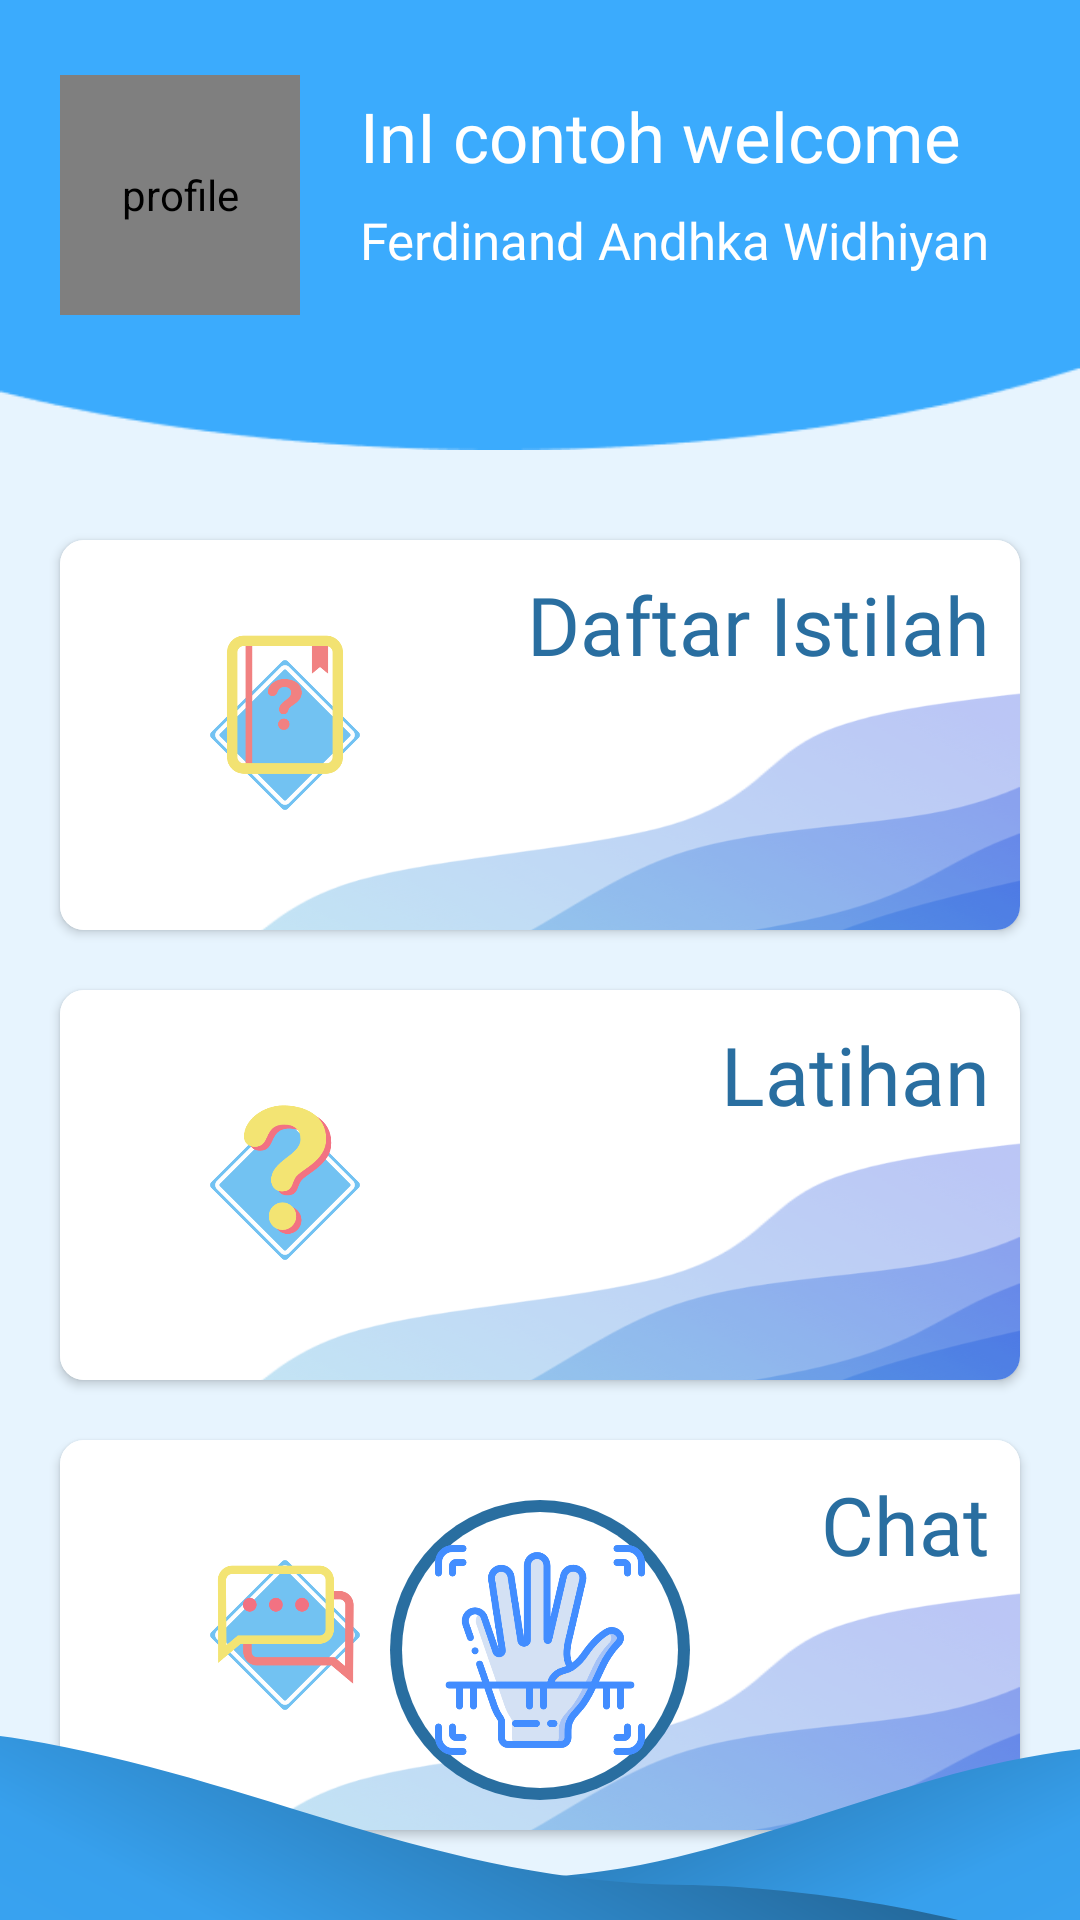

Produce the Android XML layout that renders to this screen, including the resource entries it uses.
<!-- AndroidManifest.xml: application theme Theme.Signora -->
<!-- res/layout/activity_main.xml -->
<androidx.constraintlayout.widget.ConstraintLayout xmlns:android="http://schemas.android.com/apk/res/android"
    xmlns:app="http://schemas.android.com/apk/res-auto"
    xmlns:tools="http://schemas.android.com/tools"
    android:layout_width="match_parent"
    android:layout_height="match_parent"
    android:background="@color/background"
    tools:context=".ui.frontend.home.MainActivity">

    <androidx.constraintlayout.widget.ConstraintLayout
        android:id="@+id/atas_main"
        android:layout_width="match_parent"
        android:layout_height="150dp"
        android:background="@drawable/atasmain"
        app:layout_constraintEnd_toEndOf="parent"
        app:layout_constraintHorizontal_bias="0.0"
        app:layout_constraintStart_toStartOf="parent"
        app:layout_constraintTop_toTopOf="parent">

        <de.hdodenhof.circleimageview.CircleImageView
            android:id="@+id/profileImage"
            android:layout_width="80dp"
            android:layout_height="80dp"
            android:layout_marginStart="20dp"
            android:layout_marginTop="25dp"
            android:clickable="true"
            android:contentDescription="@string/profile_image_description"
            android:focusable="true"
            android:src="@drawable/ic_profile_placeholder"
            app:layout_constraintStart_toStartOf="parent"
            app:layout_constraintTop_toTopOf="parent" />

        <TextView
            android:id="@+id/welcomeText"
            android:layout_width="wrap_content"
            android:layout_height="wrap_content"
            android:layout_marginStart="20dp"
            android:layout_marginTop="30dp"
            android:fontFamily="@font/poppins_bold"
            android:text="InI contoh welcome"
            android:textColor="@color/white"
            android:textSize="23sp"
            app:layout_constraintStart_toEndOf="@+id/profileImage"
            app:layout_constraintTop_toTopOf="parent" />

        <TextView
            android:id="@+id/userName"
            android:layout_width="0dp"
            android:layout_height="wrap_content"
            android:layout_marginStart="20dp"
            android:layout_marginTop="8dp"
            android:ellipsize="end"
            android:fontFamily="@font/poppins_bold"
            android:maxLines="1"
            android:text="Ferdinand Andhka Widhiyan"
            android:textColor="@color/white"
            android:textSize="17sp"
            app:layout_constraintEnd_toEndOf="parent"
            app:layout_constraintStart_toEndOf="@+id/profileImage"
            app:layout_constraintTop_toBottomOf="@+id/welcomeText" />
    </androidx.constraintlayout.widget.ConstraintLayout>

    <androidx.constraintlayout.widget.ConstraintLayout
        android:id="@+id/widgetContainer"
        android:layout_width="match_parent"
        android:layout_height="wrap_content"
        android:layout_marginTop="10dp"
        app:layout_constraintEnd_toEndOf="parent"
        app:layout_constraintHorizontal_bias="0.0"
        app:layout_constraintStart_toStartOf="parent"
        app:layout_constraintTop_toBottomOf="@+id/atas_main">

        <androidx.cardview.widget.CardView
            android:id="@+id/istilah"
            android:layout_width="match_parent"
            android:layout_height="wrap_content"
            android:layout_margin="20dp"
            app:cardCornerRadius="8dp"
            app:layout_constraintEnd_toEndOf="parent"
            app:layout_constraintStart_toStartOf="parent"
            app:layout_constraintTop_toTopOf="parent">

            <androidx.constraintlayout.widget.ConstraintLayout
                android:layout_width="match_parent"
                android:layout_height="130dp"
                android:background="@drawable/wave"
                android:gravity="center"
                android:orientation="vertical">

                <ImageView
                    android:layout_width="150dp"
                    android:layout_height="70dp"
                    android:layout_marginTop="30dp"
                    android:scaleType="centerCrop"
                    android:src="@drawable/glossarium"
                    app:layout_constraintStart_toStartOf="parent"
                    app:layout_constraintTop_toTopOf="parent" />

                <TextView
                    android:layout_width="wrap_content"
                    android:layout_height="wrap_content"
                    android:fontFamily="@font/poppins_extrabold"
                    android:text="Daftar Istilah"
                    android:layout_margin="10dp"
                    android:textColor="@color/primary"
                    android:textSize="27sp"
                    app:layout_constraintEnd_toEndOf="parent"
                    app:layout_constraintTop_toTopOf="parent" />
            </androidx.constraintlayout.widget.ConstraintLayout>
        </androidx.cardview.widget.CardView>

        <androidx.cardview.widget.CardView
            android:id="@+id/latihan"
            android:layout_width="match_parent"
            android:layout_height="wrap_content"
            android:layout_margin="20dp"
            app:cardCornerRadius="8dp"
            app:layout_constraintEnd_toEndOf="parent"
            app:layout_constraintStart_toStartOf="parent"
            app:layout_constraintTop_toBottomOf="@+id/istilah">

            <androidx.constraintlayout.widget.ConstraintLayout
                android:layout_width="match_parent"
                android:layout_height="130dp"
                android:background="@drawable/wave"
                android:gravity="center"
                android:orientation="vertical">

                <ImageView
                    android:layout_width="150dp"
                    android:layout_height="70dp"
                    android:layout_marginTop="30dp"
                    android:scaleType="centerCrop"
                    android:src="@drawable/quiz"
                    app:layout_constraintStart_toStartOf="parent"
                    app:layout_constraintTop_toTopOf="parent" />

                <TextView
                    android:layout_width="wrap_content"
                    android:layout_height="wrap_content"
                    android:layout_margin="10dp"
                    android:fontFamily="@font/poppins_extrabold"
                    android:text="Latihan"

                    android:textColor="@color/primary"
                    android:textSize="27sp"
                    app:layout_constraintEnd_toEndOf="parent"
                    app:layout_constraintTop_toTopOf="parent" />
            </androidx.constraintlayout.widget.ConstraintLayout>
        </androidx.cardview.widget.CardView>

        <androidx.cardview.widget.CardView
            android:id="@+id/forum"
            android:layout_width="match_parent"
            android:layout_height="wrap_content"
            android:layout_margin="20dp"
            app:cardCornerRadius="8dp"
            app:layout_constraintBottom_toBottomOf="parent"
            app:layout_constraintEnd_toEndOf="parent"
            app:layout_constraintStart_toStartOf="parent"
            app:layout_constraintTop_toBottomOf="@+id/latihan">

            <androidx.constraintlayout.widget.ConstraintLayout
                android:layout_width="match_parent"
                android:layout_height="130dp"
                android:background="@drawable/wave"
                android:gravity="center"
                android:orientation="vertical">

                <ImageView
                    android:id="@+id/imageView3"
                    android:layout_width="150dp"
                    android:layout_height="70dp"
                    android:layout_marginTop="30dp"
                    android:scaleType="centerCrop"
                    android:src="@drawable/chatroom"
                    app:layout_constraintStart_toStartOf="parent"
                    app:layout_constraintTop_toTopOf="parent" />

                <TextView
                    android:layout_width="wrap_content"
                    android:layout_height="wrap_content"
                    android:text="Chat"
                    android:layout_margin="10dp"
                    android:fontFamily="@font/poppins_extrabold"
                    android:textColor="@color/primary"
                    android:textSize="27sp"
                    app:layout_constraintEnd_toEndOf="parent"
                    app:layout_constraintTop_toTopOf="parent" />
            </androidx.constraintlayout.widget.ConstraintLayout>
        </androidx.cardview.widget.CardView>

    </androidx.constraintlayout.widget.ConstraintLayout>

    <ImageButton
        android:id="@+id/cameraButton"
        android:layout_width="100dp"
        android:layout_height="100dp"
        android:background="@drawable/camera_button_background"
        android:contentDescription="@string/camera"
        android:padding="15dp"
        android:layout_marginBottom="40dp"
        android:scaleType="centerInside"
        android:src="@drawable/scan_hand"
        app:layout_constraintBottom_toBottomOf="@+id/bottombar_air"
        app:layout_constraintEnd_toEndOf="parent"
        app:layout_constraintStart_toStartOf="parent" />

    <ImageButton
        android:id="@+id/bottombar_air"
        android:layout_width="match_parent"
        android:layout_height="0dp"
        android:background="@android:color/transparent"
        android:contentDescription="@string/profile_image_description"
        android:scaleType="fitXY"
        android:src="@drawable/bottombar_air"
        android:clickable="false"
        android:focusable="false"
        app:layout_constraintBottom_toBottomOf="parent"
        app:layout_constraintEnd_toEndOf="parent"
        app:layout_constraintHeight_percent="0.3"
        app:layout_constraintHorizontal_bias="0.0"
        app:layout_constraintStart_toStartOf="parent"
        app:layout_constraintTop_toBottomOf="@+id/widgetContainer"
        app:layout_constraintVertical_bias="1.0" />

</androidx.constraintlayout.widget.ConstraintLayout>
<!-- resources referenced by this layout -->
<resources>
  <color name="background">#E7F4FE</color>
  <color name="primary">#296EA0</color>
  <color name="white">#FFFFFFFF</color>
  <!-- drawable atasmain: png bitmap (drawable, 2012 bytes) -->
  <!-- drawable bottombar_air: vector/xml drawable (drawable, 2223 chars, omitted) -->
  <!-- drawable camera_button_background (drawable) -->
  <?xml version="1.0" encoding="utf-8"?>
  <layer-list xmlns:android="http://schemas.android.com/apk/res/android">
      <item>
          <shape>
              <solid android:color="@color/primary" />
              <corners android:radius="50dp" />
          </shape>
      </item>
      <item android:top="4dp" android:bottom="4dp" android:left="4dp" android:right="4dp">
          <shape>
              <solid android:color="@color/white" />
              <corners android:radius="46dp" />
          </shape>
      </item>
  </layer-list>
  <!-- drawable chatroom: png bitmap (drawable, 25563 bytes) -->
  <!-- drawable glossarium: png bitmap (drawable, 21140 bytes) -->
  <!-- drawable ic_profile_placeholder (drawable) -->
  <vector xmlns:android="http://schemas.android.com/apk/res/android"
      android:width="40dp"
      android:height="40dp"
      android:viewportWidth="40"
      android:viewportHeight="40">
  
      
      <path
          android:fillColor="#6A6868"
          android:pathData="M20,0c11.046,0 20,8.954 20,20s-8.954,20 -20,20 -20,-8.954 -20,-20 8.954,-20 20,-20z"/>
  
      
      <path
          android:fillColor="#FFFFFF"
          android:pathData="M20,20c2.21,0 4,-1.79 4,-4s-1.79,-4 -4,-4 -4,1.79 -4,4 1.79,4 4,4zm0,2c-2.67,0 -8,1.34 -8,4v2h16v-2c0,-2.66 -5.33,-4 -8,-4z"/>
  </vector>
  <!-- drawable quiz: png bitmap (drawable, 23929 bytes) -->
  <!-- drawable scan_hand: png bitmap (drawable, 32722 bytes) -->
  <!-- drawable wave: png bitmap (drawable, 44292 bytes) -->
  <string name="camera">camera</string>
  <string name="profile_image_description">profile</string>
  <style name="Theme.Signora" parent="Base.Theme.Signora" />
  <style name="Base.Theme.Signora" parent="Theme.AppCompat.Light.NoActionBar">
          <item name="colorPrimary">@color/secondary</item>
          <item name="colorPrimaryDark">@color/primary</item>
      </style>
  <color name="secondary">#3BABFD</color>
</resources>
